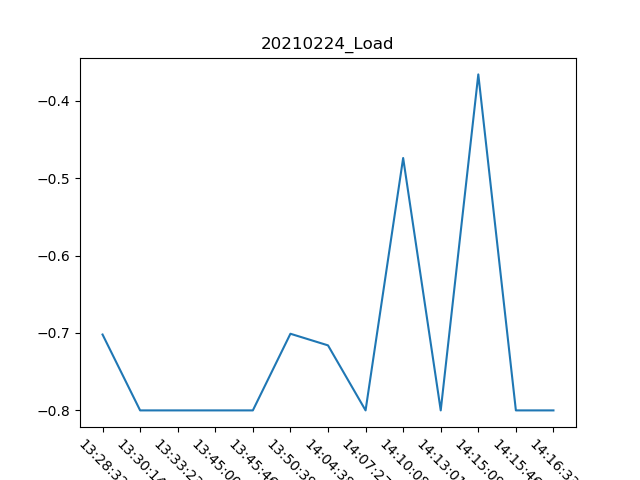

Source data for this figure (header and first rows):
, Date, Time, Load
0, 24/02/21, 13:28:32, -0.702
1, 24/02/21, 13:30:14, -0.8
2, 24/02/21, 13:33:23, -0.8
3, 24/02/21, 13:45:00, -0.8
4, 24/02/21, 13:45:46, -0.8
5, 24/02/21, 13:50:39, -0.701
6, 24/02/21, 14:04:38, -0.716
7, 24/02/21, 14:07:27, -0.8
8, 24/02/21, 14:10:08, -0.474
9, 24/02/21, 14:13:01, -0.8
10, 24/02/21, 14:15:09, -0.366
11, 24/02/21, 14:15:46, -0.8
12, 24/02/21, 14:16:33, -0.8
